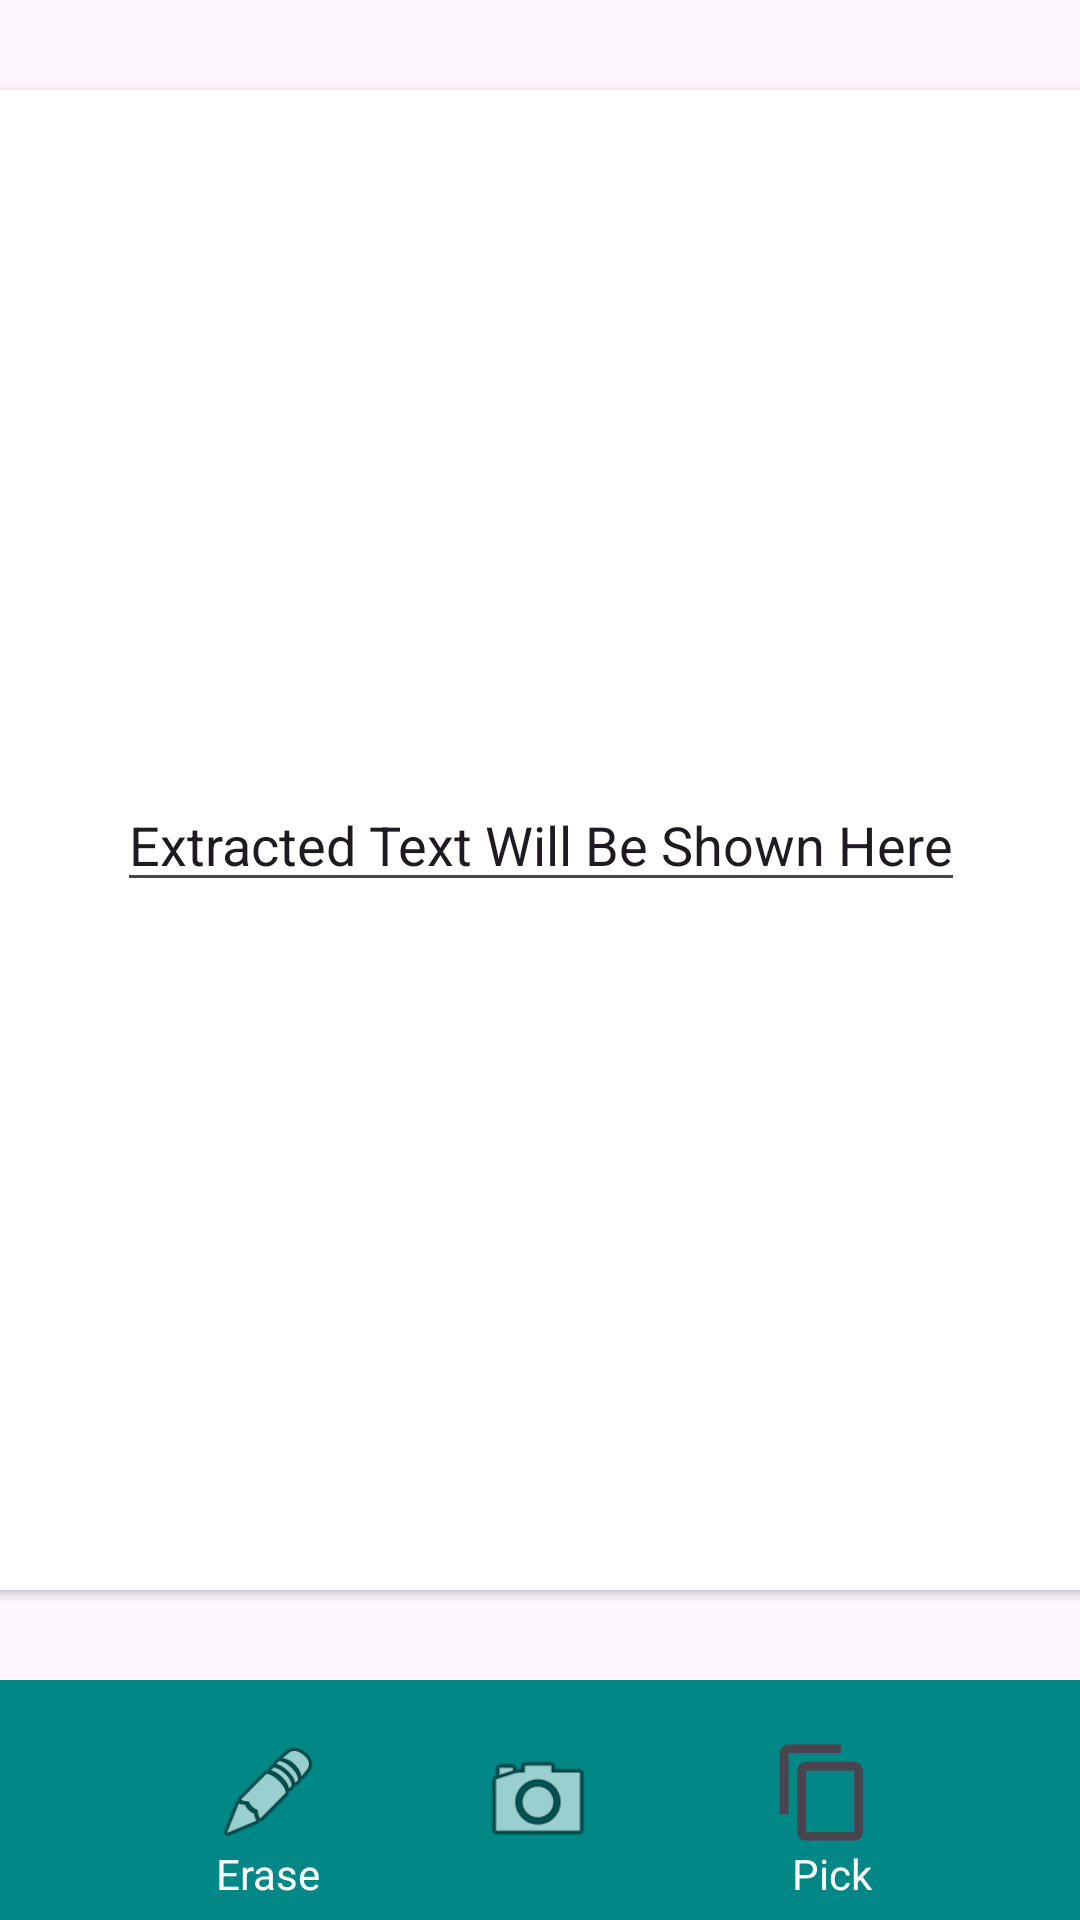

Write the Android layout XML for this screen, with the resource values it uses.
<!-- AndroidManifest.xml: application theme Theme.Extractrinator -->
<!-- res/layout/activity_main.xml -->
<?xml version="1.0" encoding="utf-8"?>
<androidx.constraintlayout.widget.ConstraintLayout
    xmlns:android="http://schemas.android.com/apk/res/android"
xmlns:app="http://schemas.android.com/apk/res-auto"
xmlns:tools="http://schemas.android.com/tools"
android:layout_width="match_parent"
android:layout_height="match_parent"
tools:context=".OpeningScreen">

    <androidx.constraintlayout.widget.ConstraintLayout
        android:id="@+id/constraintLayout"
        android:layout_width="match_parent"
        android:layout_height="80dp"
        android:background="@color/design_default_color_secondary_variant"
        app:layout_constraintBottom_toBottomOf="parent"
        app:layout_constraintEnd_toEndOf="parent"
        app:layout_constraintStart_toStartOf="parent">

        <ImageView
            android:id="@+id/btnCamera"
            android:layout_width="40dp"
            android:layout_height="40dp"
            app:layout_constraintBottom_toBottomOf="parent"
            app:layout_constraintEnd_toEndOf="parent"
            app:layout_constraintHorizontal_bias="0.498"
            app:layout_constraintStart_toStartOf="parent"
            app:layout_constraintTop_toTopOf="parent"
            android:background="@drawable/circle_black"
            app:srcCompat="@android:drawable/ic_menu_camera" />

        <ImageView
            android:id="@+id/btnErase"
            android:layout_width="35dp"
            android:layout_height="35dp"
            android:layout_marginStart="72dp"
            app:layout_constraintStart_toStartOf="parent"
            app:layout_constraintTop_toTopOf="@+id/btnCamera"
            app:srcCompat="@android:drawable/ic_menu_edit" />

        <ImageView
            android:id="@+id/btnCopy"
            android:layout_width="35dp"
            android:layout_height="35dp"
            android:layout_marginEnd="68dp"
            app:layout_constraintEnd_toEndOf="parent"
            app:layout_constraintTop_toTopOf="@+id/btnCamera"
            app:srcCompat="?attr/actionModeCopyDrawable" />

        <TextView
            android:id="@+id/textView2"
            android:layout_width="wrap_content"
            android:layout_height="wrap_content"
            android:text="Erase"
            android:textColor="@color/white"
            app:layout_constraintEnd_toEndOf="@+id/btnErase"
            app:layout_constraintStart_toStartOf="@+id/btnErase"
            app:layout_constraintTop_toBottomOf="@+id/btnErase" />

        <TextView
            android:id="@+id/textView3"
            android:layout_width="28dp"
            android:layout_height="22dp"
            android:text="Pick"
            android:textColor="@color/white"
            app:layout_constraintEnd_toEndOf="@+id/btnCopy"
            app:layout_constraintHorizontal_bias="1.0"
            app:layout_constraintStart_toStartOf="@+id/btnCopy"
            app:layout_constraintTop_toBottomOf="@+id/btnCopy" />
    </androidx.constraintlayout.widget.ConstraintLayout>

    <androidx.cardview.widget.CardView
        android:layout_width="409dp"
        android:layout_height="500dp"
        android:layout_marginStart="16dp"
        android:layout_marginTop="16dp"
        android:layout_marginEnd="16dp"
        android:layout_marginBottom="16dp"
        app:layout_constraintBottom_toTopOf="@+id/constraintLayout"
        app:layout_constraintEnd_toEndOf="parent"
        app:layout_constraintStart_toStartOf="parent"
        app:layout_constraintTop_toTopOf="parent" >

        <EditText
            android:id="@+id/resultTV"
            android:layout_width="wrap_content"
            android:layout_height="wrap_content"
            android:layout_gravity="center"
            android:inputType="text"
            android:text="Extracted Text Will Be Shown Here" />
    </androidx.cardview.widget.CardView>
</androidx.constraintlayout.widget.ConstraintLayout>
<!-- resources referenced by this layout -->
<resources>
  <style name="Theme.Extractrinator" parent="Base.Theme.Extractrinator" />
  <style name="Base.Theme.Extractrinator" parent="Theme.Material3.DayNight.NoActionBar">
          
          
      </style>
  <!-- not gathered from this repository: default colours our renderer supplied (Android Studio template values) -->
  <color name="white">#FFFFFFFF</color>
</resources>
